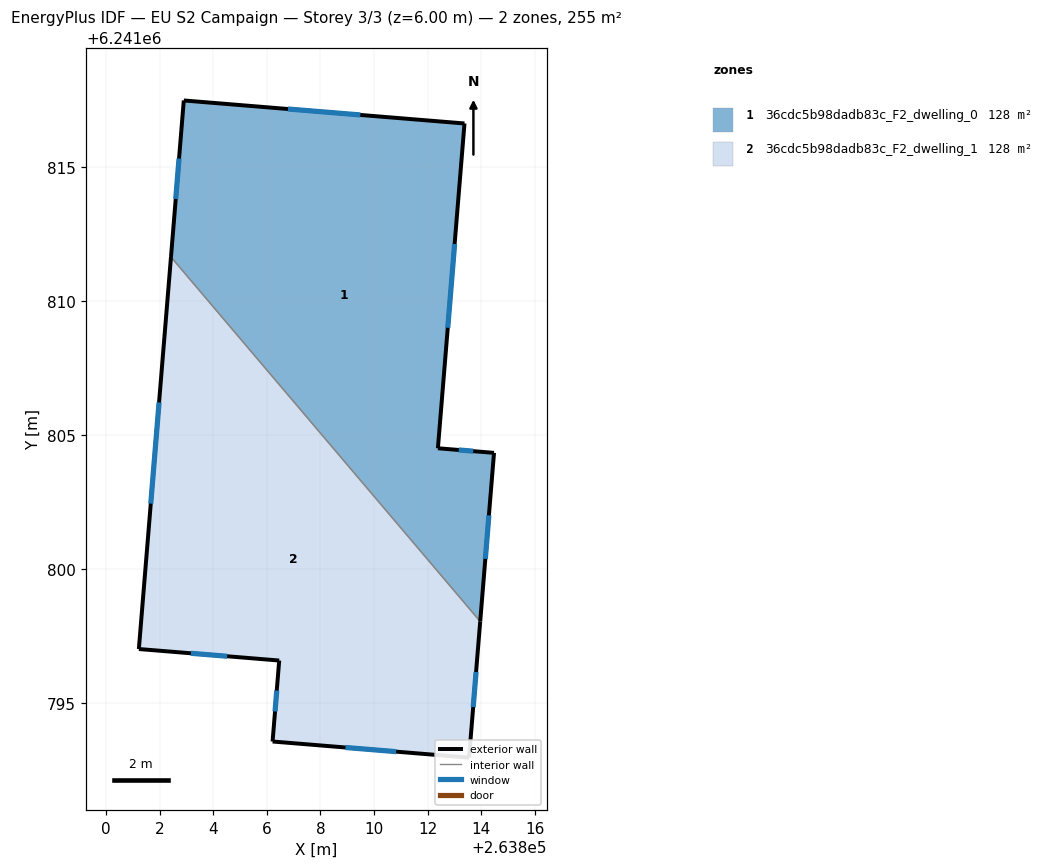
=== STOREY PLAN SPEC (per zone: floor XY polygon, exterior-wall plan segments, windows/doors) ===
zone 1: 36cdc5b98dadb83c_F2_dwelling_0  (127.7 m²)
  floor: (263813.37, 6241816.61) (263812.38, 6241804.50) (263814.47, 6241804.33) (263813.96, 6241798.04) (263802.43, 6241811.63) (263802.91, 6241817.47)
  exterior wall: (263802.91, 6241817.47) – (263802.43, 6241811.63)  [5.9 m]
    window: (263802.73, 6241815.30) – (263802.60, 6241813.80)  [1.2 m²]
  exterior wall: (263813.37, 6241816.61) – (263802.91, 6241817.47)  [10.5 m]
    window: (263809.49, 6241816.93) – (263806.79, 6241817.15)  [2.1 m²]
  exterior wall: (263812.38, 6241804.50) – (263813.37, 6241816.61)  [12.2 m]
    window: (263812.75, 6241808.99) – (263813.01, 6241812.12)  [2.4 m²]
  exterior wall: (263814.47, 6241804.33) – (263812.38, 6241804.50)  [2.1 m]
    window: (263813.70, 6241804.39) – (263813.16, 6241804.43)  [0.4 m²]
  exterior wall: (263813.96, 6241798.04) – (263814.47, 6241804.33)  [6.3 m]
    window: (263814.15, 6241800.37) – (263814.28, 6241801.99)  [1.3 m²]
  interior walls: 1
zone 2: 36cdc5b98dadb83c_F2_dwelling_1  (127.7 m²)
  floor: (263802.43, 6241811.63) (263813.96, 6241798.04) (263813.54, 6241792.96) (263806.22, 6241793.56) (263806.46, 6241796.58) (263801.23, 6241797.01)
  exterior wall: (263802.43, 6241811.63) – (263801.23, 6241797.01)  [14.7 m]
    window: (263801.98, 6241806.21) – (263801.67, 6241802.43)  [2.9 m²]
  exterior wall: (263813.54, 6241792.96) – (263813.96, 6241798.04)  [5.1 m]
    window: (263813.70, 6241794.85) – (263813.80, 6241796.16)  [1.0 m²]
  exterior wall: (263806.22, 6241793.56) – (263813.54, 6241792.96)  [7.4 m]
    window: (263808.93, 6241793.34) – (263810.83, 6241793.18)  [1.5 m²]
  exterior wall: (263806.46, 6241796.58) – (263806.22, 6241793.56)  [3.0 m]
    window: (263806.37, 6241795.46) – (263806.31, 6241794.68)  [0.6 m²]
  exterior wall: (263801.23, 6241797.01) – (263806.46, 6241796.58)  [5.3 m]
    window: (263803.17, 6241796.85) – (263804.52, 6241796.74)  [1.0 m²]
  interior walls: 1

=== DERIVED (storey summary) ===
Building: EU S2 Campaign
Storey: 3 of 3  (floor level z = 6.00 m)
Storey gross floor area: 255.4 m²
Zones on this storey: 2
  - 36cdc5b98dadb83c_F2_dwelling_0: floor 127.7 m²; exterior wall 36.9 m (110.8 m²); 5 window(s) 7.4 m²; WWR 6.7%
  - 36cdc5b98dadb83c_F2_dwelling_1: floor 127.7 m²; exterior wall 35.4 m (106.2 m²); 5 window(s) 7.1 m²; WWR 6.7%
Zone adjacency (shared interzone walls):
  - 36cdc5b98dadb83c_F2_dwelling_0 ↔ 36cdc5b98dadb83c_F2_dwelling_1